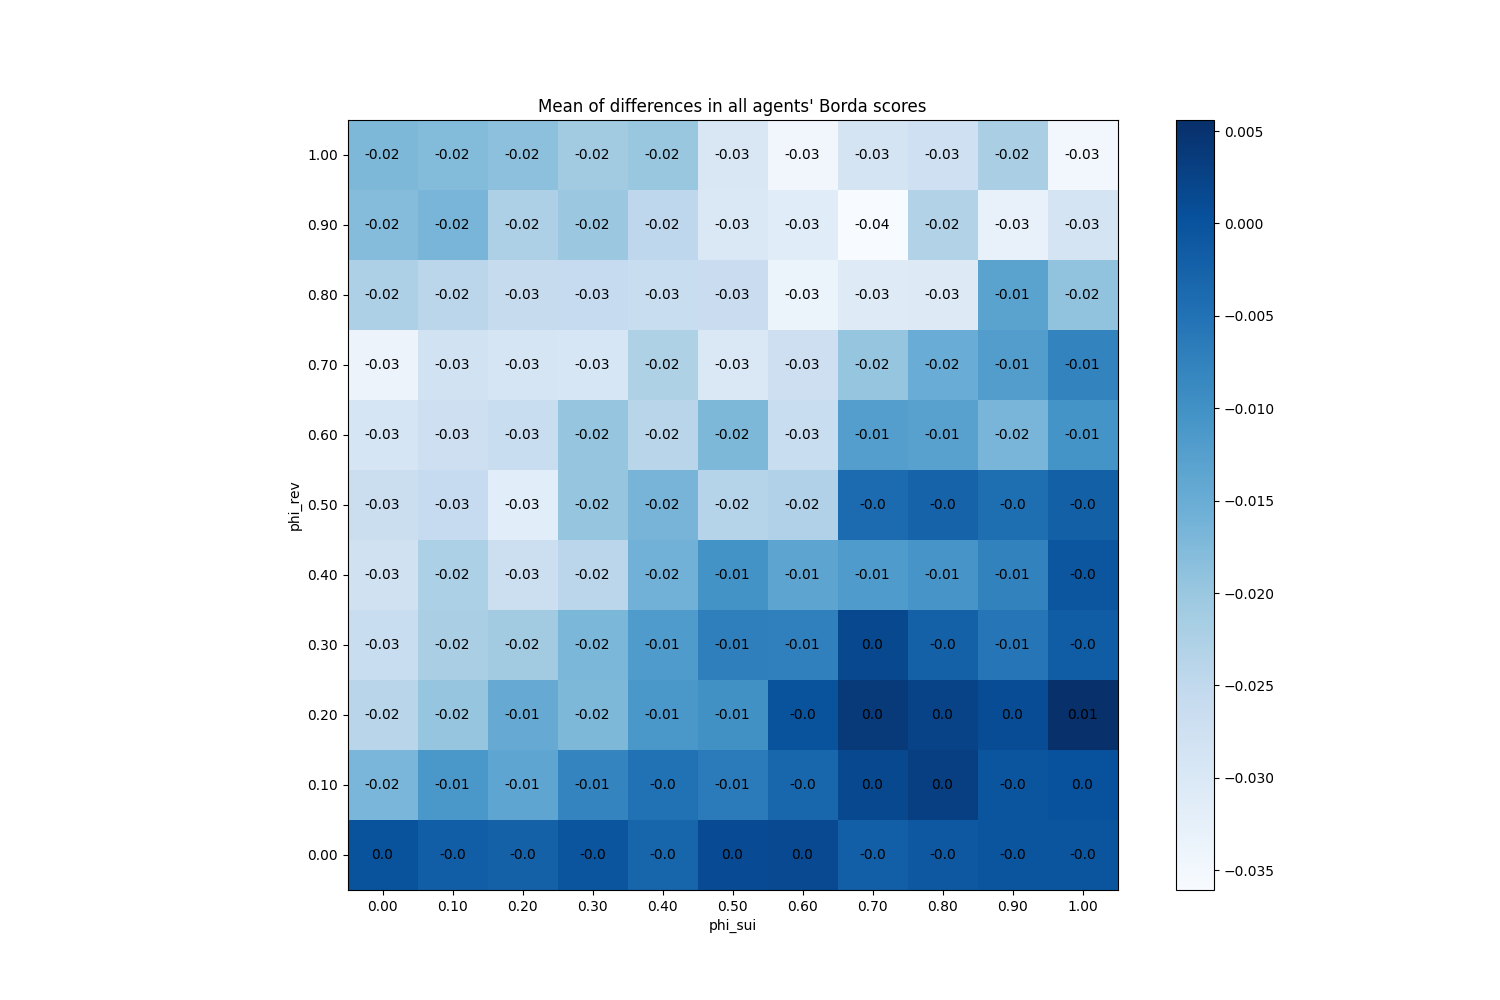

The table this chart was drawn from, first rows:
phi_sui, phi_rev
(0.0, 0.0), 0
(0.0, 0.1), -0.01673
(0.0, 0.2), -0.02393
(0.0, 0.3), -0.0264
(0.0, 0.4), -0.02787
(0.0, 0.5), -0.02687
(0.0, 0.6), -0.029
(0.0, 0.7), -0.03367
(0.0, 0.8), -0.02247
(0.0, 0.9), -0.018
(0.0, 1.0), -0.01707
(0.1, 0.0), -0.0018
(0.1, 0.1), -0.01113
(0.1, 0.2), -0.01953
(0.1, 0.3), -0.022
(0.1, 0.4), -0.02233
(0.1, 0.5), -0.0258
(0.1, 0.6), -0.02727
(0.1, 0.7), -0.028
(0.1, 0.8), -0.0242
(0.1, 0.9), -0.01667
(0.1, 1.0), -0.0178
(0.2, 0.0), -0.002267
(0.2, 0.1), -0.01367
(0.2, 0.2), -0.01473
(0.2, 0.3), -0.021
(0.2, 0.4), -0.02707
(0.2, 0.5), -0.03167
(0.2, 0.6), -0.0264
(0.2, 0.7), -0.02893
(0.2, 0.8), -0.02593
(0.2, 0.9), -0.02247
(0.2, 1.0), -0.01873
(0.3, 0.0), -0.0002667
(0.3, 0.1), -0.008
(0.3, 0.2), -0.01707
(0.3, 0.3), -0.01693
(0.3, 0.4), -0.02433
(0.3, 0.5), -0.01953
(0.3, 0.6), -0.0196
(0.3, 0.7), -0.02947
(0.3, 0.8), -0.02567
(0.3, 0.9), -0.02027
(0.3, 1.0), -0.02107
(0.4, 0.0), -0.002933
(0.4, 0.1), -0.004933
(0.4, 0.2), -0.01113
(0.4, 0.3), -0.01167
(0.4, 0.4), -0.01593
(0.4, 0.5), -0.01647
(0.4, 0.6), -0.02393
(0.4, 0.7), -0.0226
(0.4, 0.8), -0.02633
(0.4, 0.9), -0.02453
(0.4, 1.0), -0.01993
(0.5, 0.0), 0.001067
(0.5, 0.1), -0.0066
(0.5, 0.2), -0.009933
(0.5, 0.3), -0.0072
(0.5, 0.4), -0.01027
... 61 more rows
